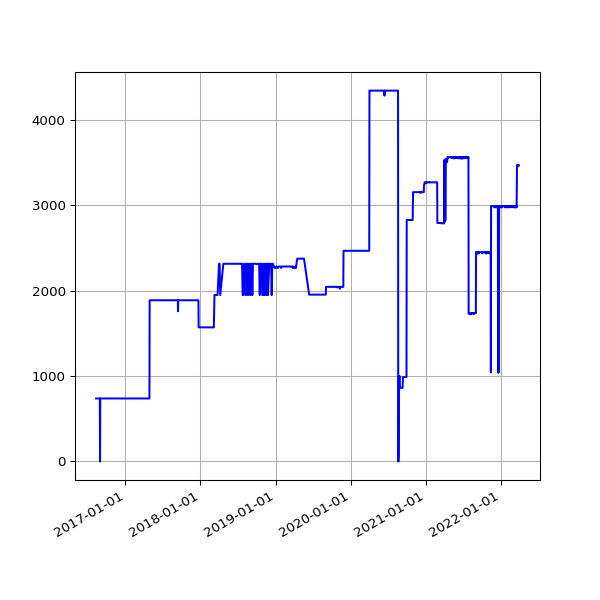

Source data for this figure (header and first rows):
date, value
2016-08-12 02:35:56 +0100, 737
2016-08-13 02:36:32 +0100, 737
2016-08-14 02:38:43 +0100, 737
2016-08-23 03:11:55 +0100, 737
2016-08-24 03:04:44 +0100, 737
2016-08-30 02:51:50 +0100, 737
2016-08-31 02:52:11 +0100, 0
2016-09-01 02:48:08 +0100, 737
2016-09-02 03:02:46 +0100, 737
2016-09-03 02:49:23 +0100, 737
2016-09-04 02:42:12 +0100, 737
2016-09-05 02:39:58 +0100, 737
2016-09-06 02:37:07 +0100, 737
2016-09-07 02:48:02 +0100, 737
2016-09-08 02:53:28 +0100, 737
2016-09-09 02:48:59 +0100, 737
2016-09-10 02:44:12 +0100, 737
2016-09-11 02:51:45 +0100, 737
2016-09-12 02:42:29 +0100, 737
2016-09-13 02:49:39 +0100, 737
2016-09-14 02:52:52 +0100, 737
2016-09-15 03:02:53 +0100, 737
2016-09-16 03:28:46 +0100, 737
2016-09-17 02:58:02 +0100, 737
2016-09-18 03:02:23 +0100, 737
2016-09-19 02:59:53 +0100, 737
2016-09-20 02:59:21 +0100, 737
2016-09-21 03:01:27 +0100, 737
2016-09-22 02:32:56 +0100, 737
2016-09-23 03:02:15 +0100, 737
2016-09-24 03:16:04 +0100, 737
2016-09-25 03:00:56 +0100, 737
2016-09-26 02:58:25 +0100, 737
2016-09-27 03:11:05 +0100, 737
2016-09-28 02:59:41 +0100, 737
2016-09-29 02:56:55 +0100, 737
2016-09-30 02:58:41 +0100, 737
2016-10-01 03:04:58 +0100, 737
2016-10-03 02:44:00 +0100, 737
2016-10-04 02:28:44 +0100, 737
2016-10-05 03:07:52 +0100, 737
2016-10-06 03:08:40 +0100, 737
2016-10-07 03:04:31 +0100, 737
2016-10-08 02:58:15 +0100, 737
2016-10-09 02:56:44 +0100, 737
2016-10-10 03:06:56 +0100, 737
2016-10-11 02:31:27 +0100, 737
2016-10-12 02:31:25 +0100, 737
2016-10-14 01:22:26 +0100, 737
2016-10-18 12:26:46 +0100, 737
2016-10-20 11:01:41 +0100, 737
2016-10-27 04:32:04 +0100, 737
2016-10-28 04:32:59 +0100, 737
2016-10-29 04:56:48 +0100, 737
2016-11-01 04:44:30 +0000, 737
2016-11-02 04:26:56 +0000, 737
2016-11-03 05:17:56 +0000, 737
2016-11-04 04:30:21 +0000, 737
2016-11-05 04:28:29 +0000, 737
2016-11-06 04:28:06 +0000, 737
... 1,457 more rows
